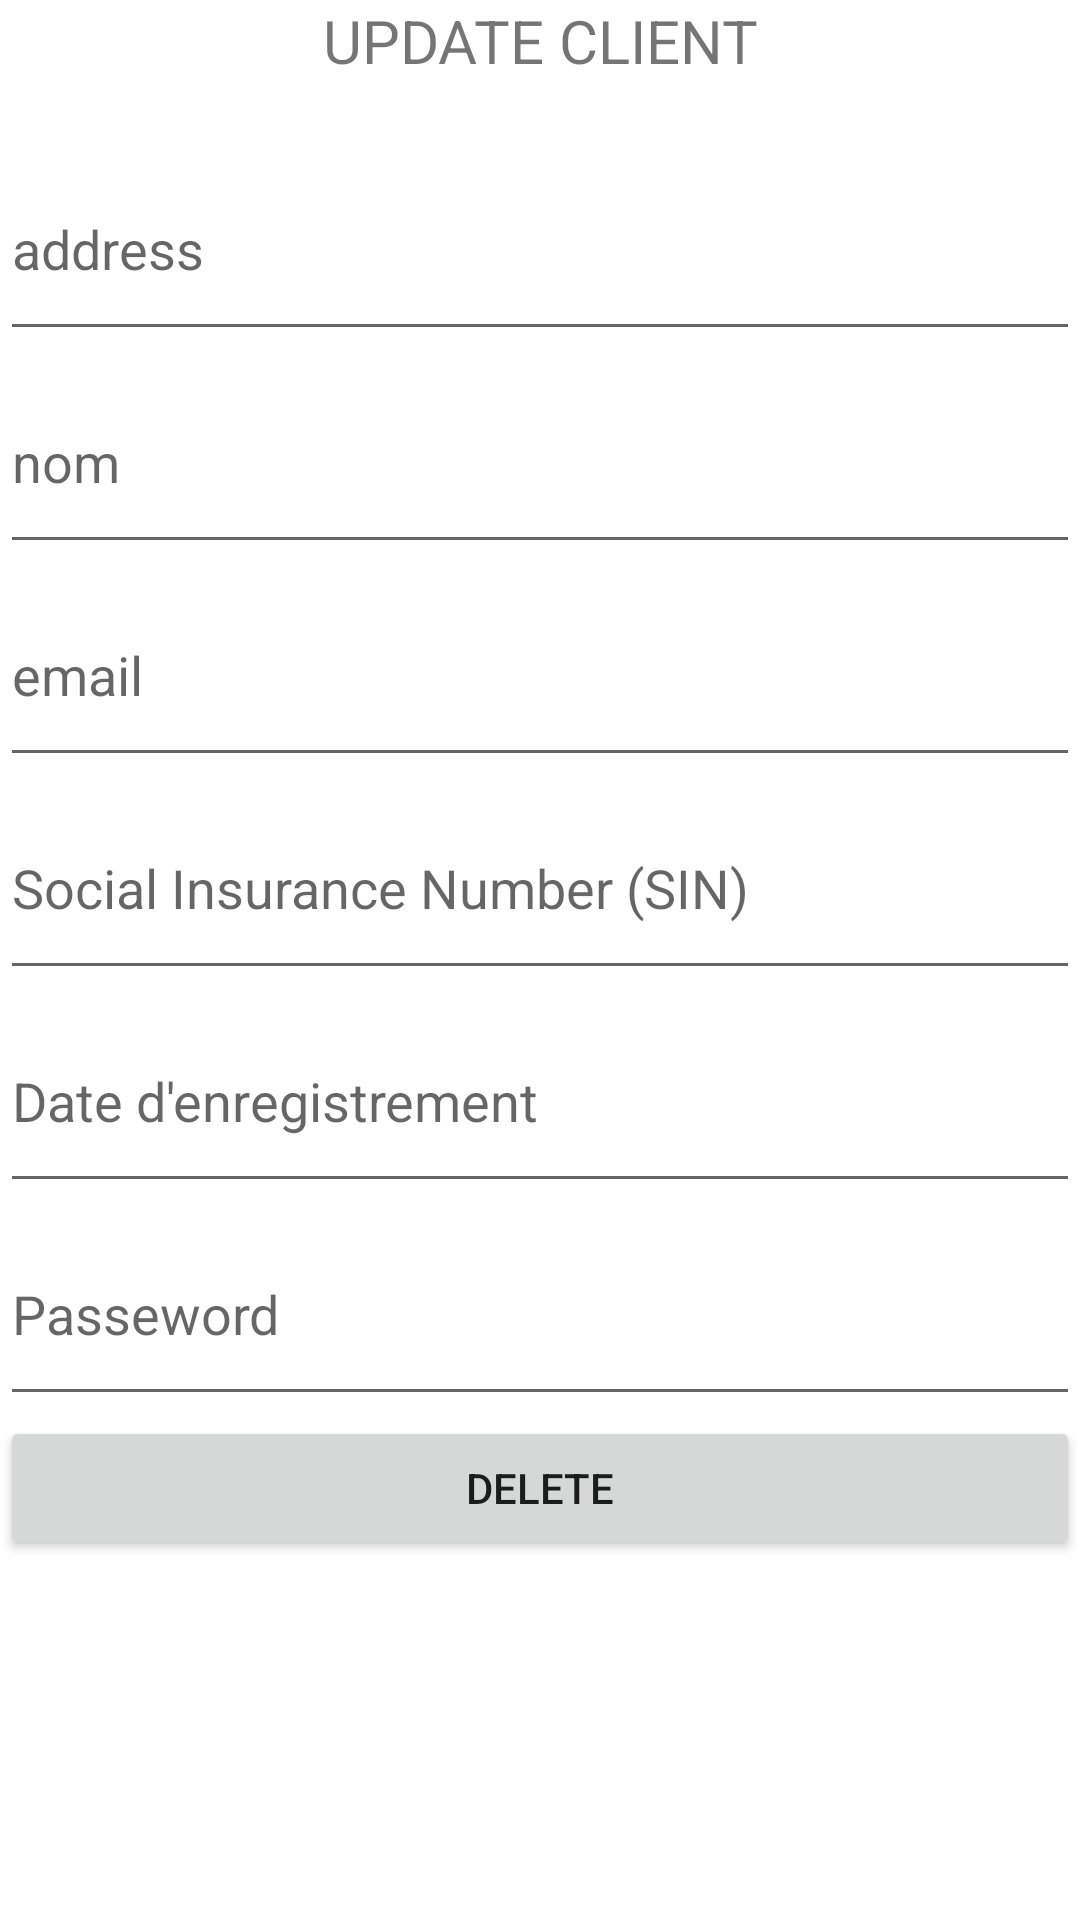

Produce the Android XML layout that renders to this screen, including the resource entries it uses.
<!-- AndroidManifest.xml: application theme Theme.SGBD -->
<!-- res/layout/popup_update_client.xml -->
<?xml version="1.0" encoding="utf-8"?>
<androidx.constraintlayout.widget.ConstraintLayout xmlns:android="http://schemas.android.com/apk/res/android"
    xmlns:app="http://schemas.android.com/apk/res-auto"
    xmlns:tools="http://schemas.android.com/tools"
    android:layout_width="350dp"
    android:layout_height="wrap_content"
    tools:context=".AddHotelActivity">

    <ScrollView
        android:layout_width="match_parent"
        android:layout_height="match_parent">

        <LinearLayout
            android:layout_width="match_parent"
            android:layout_height="wrap_content"
            android:orientation="vertical" >

            <LinearLayout
                android:layout_width="match_parent"
                android:layout_height="match_parent"
                android:orientation="vertical">

                <TextView
                    android:id="@+id/textView"
                    android:layout_width="match_parent"
                    android:layout_height="46dp"
                    android:text="UPDATE CLIENT"
                    android:textAlignment="center"
                    android:textSize="20sp" />

                <EditText
                    android:id="@+id/address"
                    android:layout_width="match_parent"
                    android:layout_height="71dp"
                    android:ems="10"
                    android:hint="address"
                    android:inputType="textPersonName" />

                <EditText
                    android:id="@+id/nom"
                    android:layout_width="match_parent"
                    android:layout_height="71dp"
                    android:ems="10"
                    android:hint="nom"
                    android:inputType="textPersonName" />

                <EditText
                    android:id="@+id/email"
                    android:layout_width="match_parent"
                    android:layout_height="71dp"
                    android:ems="10"
                    android:hint="email"
                    android:inputType="textPersonName" />

                <EditText
                    android:id="@+id/sin"
                    android:layout_width="match_parent"
                    android:layout_height="71dp"
                    android:ems="10"
                    android:hint="Social Insurance Number (SIN)"
                    android:inputType="textPersonName" />

                <EditText
                    android:id="@+id/enregistrementUpdate"
                    android:layout_width="match_parent"
                    android:layout_height="71dp"
                    android:ems="10"
                    android:hint="Date d'enregistrement"
                    android:inputType="textPersonName" />

                <EditText
                    android:id="@+id/passwordUpdate"
                    android:layout_width="match_parent"
                    android:layout_height="71dp"
                    android:ems="10"
                    android:hint="Passeword"
                    android:inputType="textPersonName" />

                <Button
                    android:id="@+id/deleteClient"
                    android:layout_width="match_parent"
                    android:layout_height="wrap_content"
                    android:text="Delete" />
            </LinearLayout>
        </LinearLayout>
    </ScrollView>

</androidx.constraintlayout.widget.ConstraintLayout>
<!-- resources referenced by this layout -->
<resources>
  <style name="Theme.SGBD" parent="Theme.MaterialComponents.DayNight.DarkActionBar">
          
          <item name="colorPrimary">@color/purple_500</item>
          <item name="colorPrimaryVariant">@color/purple_700</item>
          <item name="colorOnPrimary">@color/white</item>
          
          <item name="colorSecondary">@color/teal_200</item>
          <item name="colorSecondaryVariant">@color/teal_700</item>
          <item name="colorOnSecondary">@color/black</item>
          
          <item name="android:statusBarColor">?attr/colorPrimaryVariant</item>
          
      </style>
  <!-- not gathered from this repository: default colours our renderer supplied (Android Studio template values) -->
  <color name="purple_500">#FF6200EE</color>
  <color name="purple_700">#FF3700B3</color>
  <color name="teal_200">#FF03DAC5</color>
  <color name="teal_700">#FF018786</color>
  <color name="black">#FF000000</color>
  <color name="white">#FFFFFFFF</color>
</resources>
